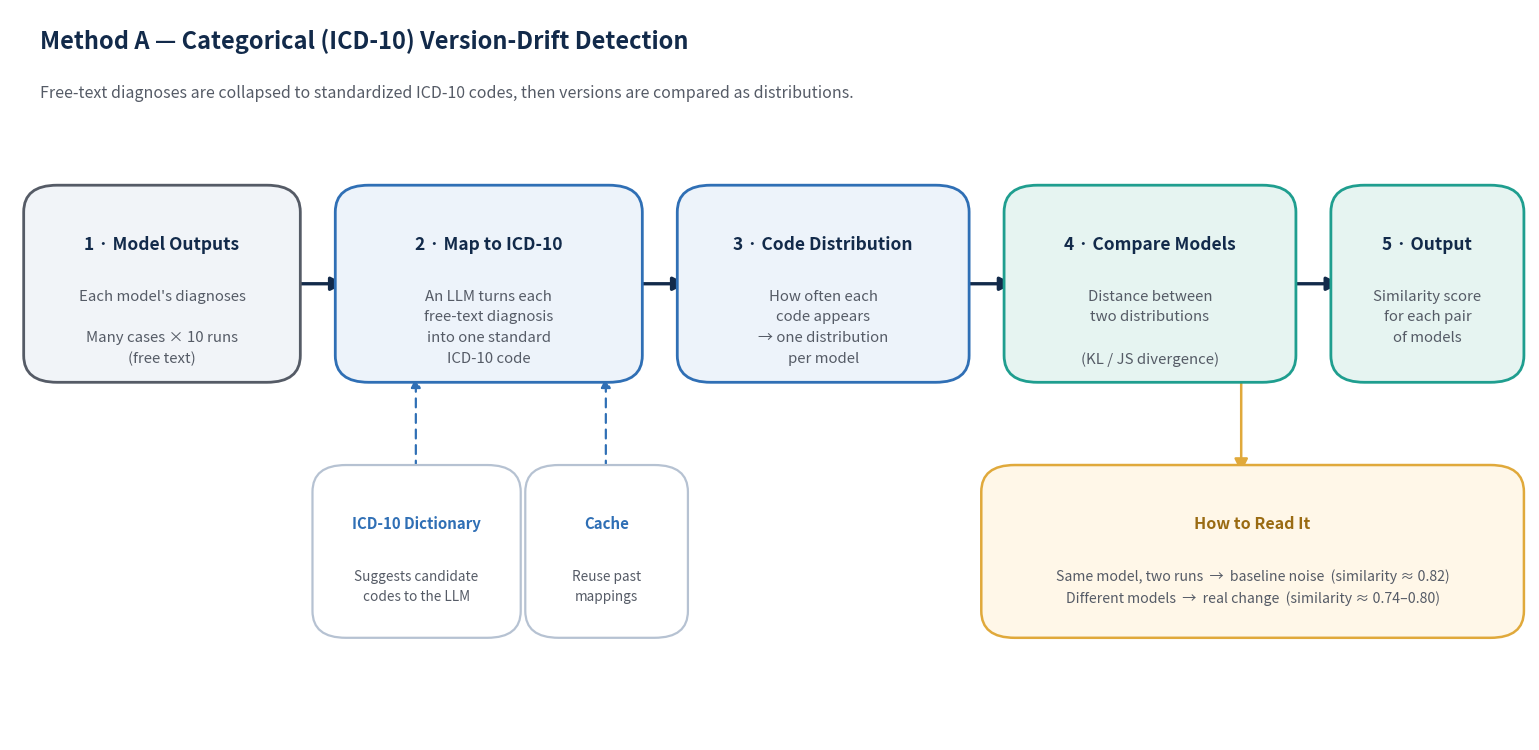

This chart was generated by the following Python code:
#!/usr/bin/env python3
# -*- coding: utf-8 -*-
"""Pipeline diagram for Method A — ICD-10 categorical version-drift detection.
Mirrors result_categorize/icd10_categorize_compare.py.
Outputs methodA_pipeline.png
"""
import matplotlib
matplotlib.use("Agg")
import matplotlib.pyplot as plt
from matplotlib.patches import FancyBboxPatch, FancyArrowPatch
from matplotlib.lines import Line2D

# theme
NAVY="#122A4A"; BLUE="#2F6FB5"; TEAL="#1F9E8F"; GREY="#555B66"
LBLUE="#EDF3FA"; LTEAL="#E6F4F1"; LGREY="#F1F4F8"; BORDER="#B6C2D2"
WHITE="#FFFFFF"

fig, ax = plt.subplots(figsize=(15.5, 7.6), dpi=200)
ax.set_xlim(0, 100); ax.set_ylim(0, 60); ax.axis("off")

def box(x, y, w, h, title, lines, fc=WHITE, ec=BLUE, tc=NAVY, fs_t=12.5, fs_b=10.8, lw=2):
    p = FancyBboxPatch((x, y), w, h, boxstyle="round,pad=0.6,rounding_size=2.2",
                       fc=fc, ec=ec, lw=lw, zorder=3)
    ax.add_patch(p)
    cx = x + w/2
    if title:
        ax.text(cx, y+h-3.6, title, ha="center", va="top", fontsize=fs_t,
                fontweight="bold", color=tc, zorder=4)
    if lines:
        ax.text(cx, y+h-(8.0 if title else 3.2), "\n".join(lines), ha="center",
                va="top", fontsize=fs_b, color=GREY, zorder=4, linespacing=1.6)
    return (x, y, w, h)

def arrow(x1, y1, x2, y2, color=NAVY, lw=2.4, style="-|>"):
    ax.add_patch(FancyArrowPatch((x1, y1), (x2, y2), arrowstyle=style,
                 mutation_scale=20, lw=lw, color=color, zorder=2,
                 shrinkA=0, shrinkB=0))

# title
ax.text(2, 58.5, "Method A — Categorical (ICD-10) Version-Drift Detection",
        ha="left", va="top", fontsize=17, fontweight="bold", color=NAVY)
ax.text(2, 53.8, "Free-text diagnoses are collapsed to standardized ICD-10 codes, "
        "then versions are compared as distributions.",
        ha="left", va="top", fontsize=11.5, color=GREY)

# ---- main flow row (y ~ 30) ----
yb = 30; h = 15
# 1 input
box(1.5, yb, 17, h, "1 · Model Outputs",
    ["Each model's diagnoses", "", "Many cases × 10 runs", "(free text)"],
    fc=LGREY, ec=GREY, tc=NAVY)
# 2 mapping
box(22, yb, 19, h, "2 · Map to ICD-10",
    ["An LLM turns each", "free-text diagnosis", "into one standard", "ICD-10 code"],
    fc=LBLUE, ec=BLUE)
# 3 distribution
box(44.5, yb, 18, h, "3 · Code Distribution",
    ["How often each", "code appears", "→ one distribution", "per model"],
    fc=LBLUE, ec=BLUE)
# 4 divergence
box(66, yb, 18, h, "4 · Compare Models",
    ["Distance between", "two distributions", "", "(KL / JS divergence)"],
    fc=LTEAL, ec=TEAL, tc=NAVY)
# 5 output
box(87.5, yb, 11.5, h, "5 · Output",
    ["Similarity score", "for each pair", "of models"],
    fc=LTEAL, ec=TEAL, tc=NAVY)

# arrows between main boxes
for x1, x2 in [(18.5,22),(41,44.5),(62.5,66),(84,87.5)]:
    arrow(x1, yb+h/2, x2, yb+h/2)

# ---- support row under box 2 (LLM helpers) ----
ys = 9; hs = 13
box(20.5, ys, 12.5, hs, "ICD-10 Dictionary",
    ["Suggests candidate", "codes to the LLM"],
    fc=WHITE, ec=BORDER, tc=BLUE, fs_t=10.8, fs_b=9.8, lw=1.6)
box(34.5, ys, 9.5, hs, "Cache",
    ["Reuse past", "mappings"],
    fc=WHITE, ec=BORDER, tc=BLUE, fs_t=10.8, fs_b=9.8, lw=1.6)
# dashed arrows up into mapping box
for sx in (26.7, 39.2):
    ax.add_patch(FancyArrowPatch((sx, ys+hs), (sx, yb), arrowstyle="-|>",
                 mutation_scale=14, lw=1.6, color=BLUE, ls=(0,(4,3)), zorder=2))

# ---- readout under box 4/5 ----
yr = 9; hr = 13
box(64.5, yr, 34.5, hr, "How to Read It",
    ["Same model, two runs  →  baseline noise  (similarity ≈ 0.82)",
     "Different models  →  real change  (similarity ≈ 0.74–0.80)"],
    fc="#FFF7E8", ec="#E0A93B", tc="#9A6B12", fs_t=11.5, fs_b=10.2, lw=1.8)
arrow(81, yb, 81, yr+hr, color="#E0A93B", lw=1.8, style="-|>")

plt.tight_layout()
fig.savefig("methodA_pipeline.png", bbox_inches="tight", facecolor="white", pad_inches=0.25)
print("saved methodA_pipeline.png")
